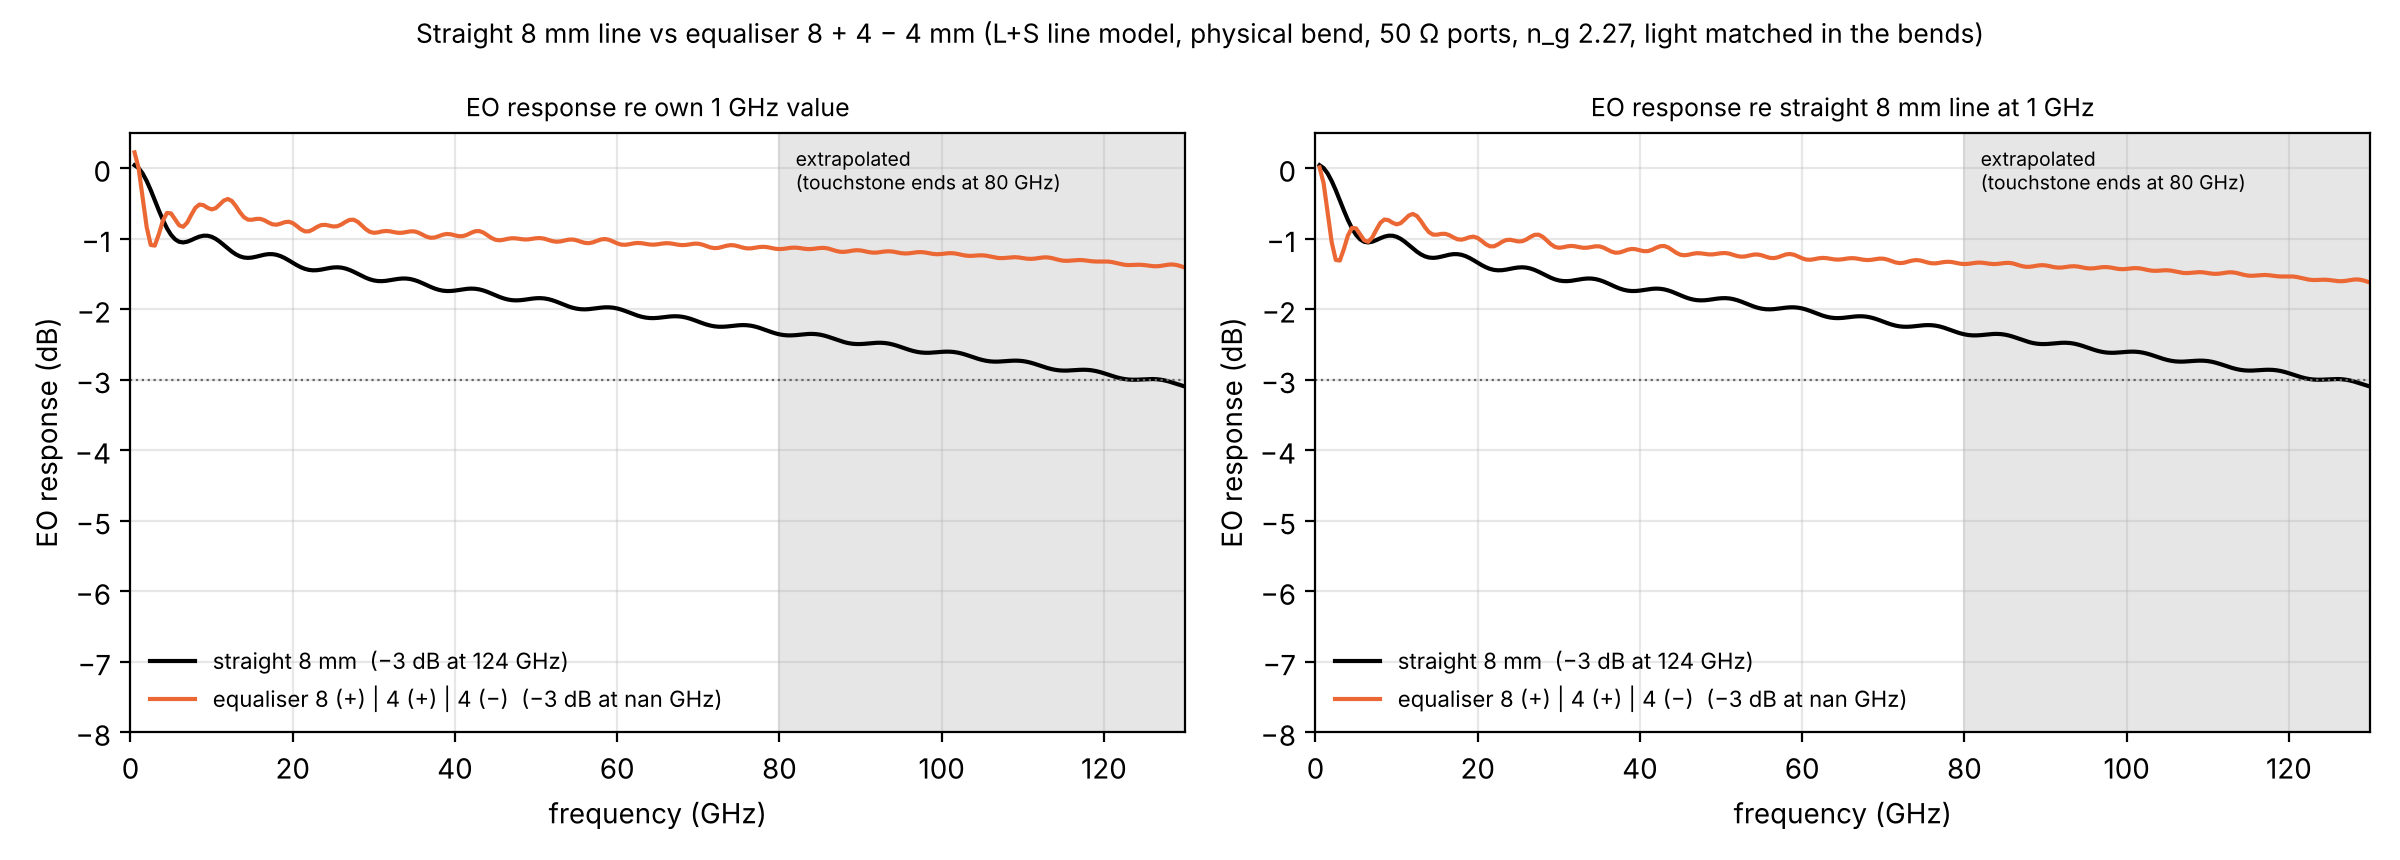

The table this chart was drawn from, first rows:
f_GHz, straight_own_dB, equaliser_own_dB, straight_abs_dB, equaliser_abs_dB
0.5, 0.04055, 0.223, 0.04055, 0.01082
1, 1.9287e-15, 0, 1.9287e-15, -0.2121
1.5, -0.07645, -0.4162, -0.07645, -0.6283
2, -0.1837, -0.8386, -0.1837, -1.051
2.5, -0.3136, -1.091, -0.3136, -1.303
3, -0.4564, -1.099, -0.4564, -1.311
3.5, -0.601, -0.9359, -0.601, -1.148
4, -0.7367, -0.744, -0.7367, -0.9561
4.5, -0.8543, -0.6356, -0.8543, -0.8477
5, -0.9468, -0.6429, -0.9468, -0.855
5.5, -1.011, -0.7264, -1.011, -0.9385
6, -1.045, -0.8115, -1.045, -1.024
6.5, -1.054, -0.833, -1.054, -1.045
7, -1.044, -0.7721, -1.044, -0.9842
7.5, -1.021, -0.6629, -1.021, -0.875
8, -0.9948, -0.5638, -0.9948, -0.7759
8.5, -0.972, -0.517, -0.972, -0.7291
9, -0.9589, -0.5265, -0.9589, -0.7386
9.5, -0.9592, -0.563, -0.9592, -0.7751
10, -0.9743, -0.5859, -0.9743, -0.798
10.5, -1.003, -0.5691, -1.003, -0.7812
11, -1.043, -0.5172, -1.043, -0.7293
11.5, -1.09, -0.4613, -1.09, -0.6734
12, -1.139, -0.4382, -1.139, -0.6503
12.5, -1.185, -0.4672, -1.185, -0.6793
13, -1.224, -0.5399, -1.224, -0.7521
13.5, -1.252, -0.6276, -1.252, -0.8397
14, -1.269, -0.6979, -1.269, -0.91
14.5, -1.274, -0.7318, -1.274, -0.9439
15, -1.268, -0.7326, -1.268, -0.9448
15.5, -1.257, -0.7212, -1.257, -0.9334
16, -1.242, -0.7202, -1.242, -0.9324
16.5, -1.229, -0.7394, -1.229, -0.9516
17, -1.221, -0.7711, -1.221, -0.9832
17.5, -1.22, -0.7973, -1.22, -1.009
18, -1.23, -0.8034, -1.23, -1.016
18.5, -1.248, -0.7888, -1.248, -1.001
19, -1.275, -0.7678, -1.275, -0.98
19.5, -1.308, -0.7606, -1.308, -0.9728
20, -1.343, -0.7797, -1.343, -0.9918
20.5, -1.377, -0.8214, -1.377, -1.034
21, -1.406, -0.8678, -1.406, -1.08
21.5, -1.429, -0.8973, -1.429, -1.109
22, -1.444, -0.8972, -1.444, -1.109
22.5, -1.45, -0.8705, -1.45, -1.083
23, -1.448, -0.8344, -1.448, -1.046
23.5, -1.44, -0.8088, -1.44, -1.021
24, -1.429, -0.8044, -1.429, -1.016
24.5, -1.418, -0.8162, -1.418, -1.028
25, -1.41, -0.8283, -1.41, -1.04
25.5, -1.407, -0.8248, -1.407, -1.037
26, -1.412, -0.8002, -1.412, -1.012
26.5, -1.424, -0.7639, -1.424, -0.976
27, -1.444, -0.7352, -1.444, -0.9473
27.5, -1.47, -0.7323, -1.47, -0.9444
28, -1.498, -0.761, -1.498, -0.9731
28.5, -1.528, -0.8119, -1.528, -1.024
29, -1.555, -0.8657, -1.555, -1.078
29.5, -1.577, -0.904, -1.577, -1.116
30, -1.593, -0.918, -1.593, -1.13
... 200 more rows
